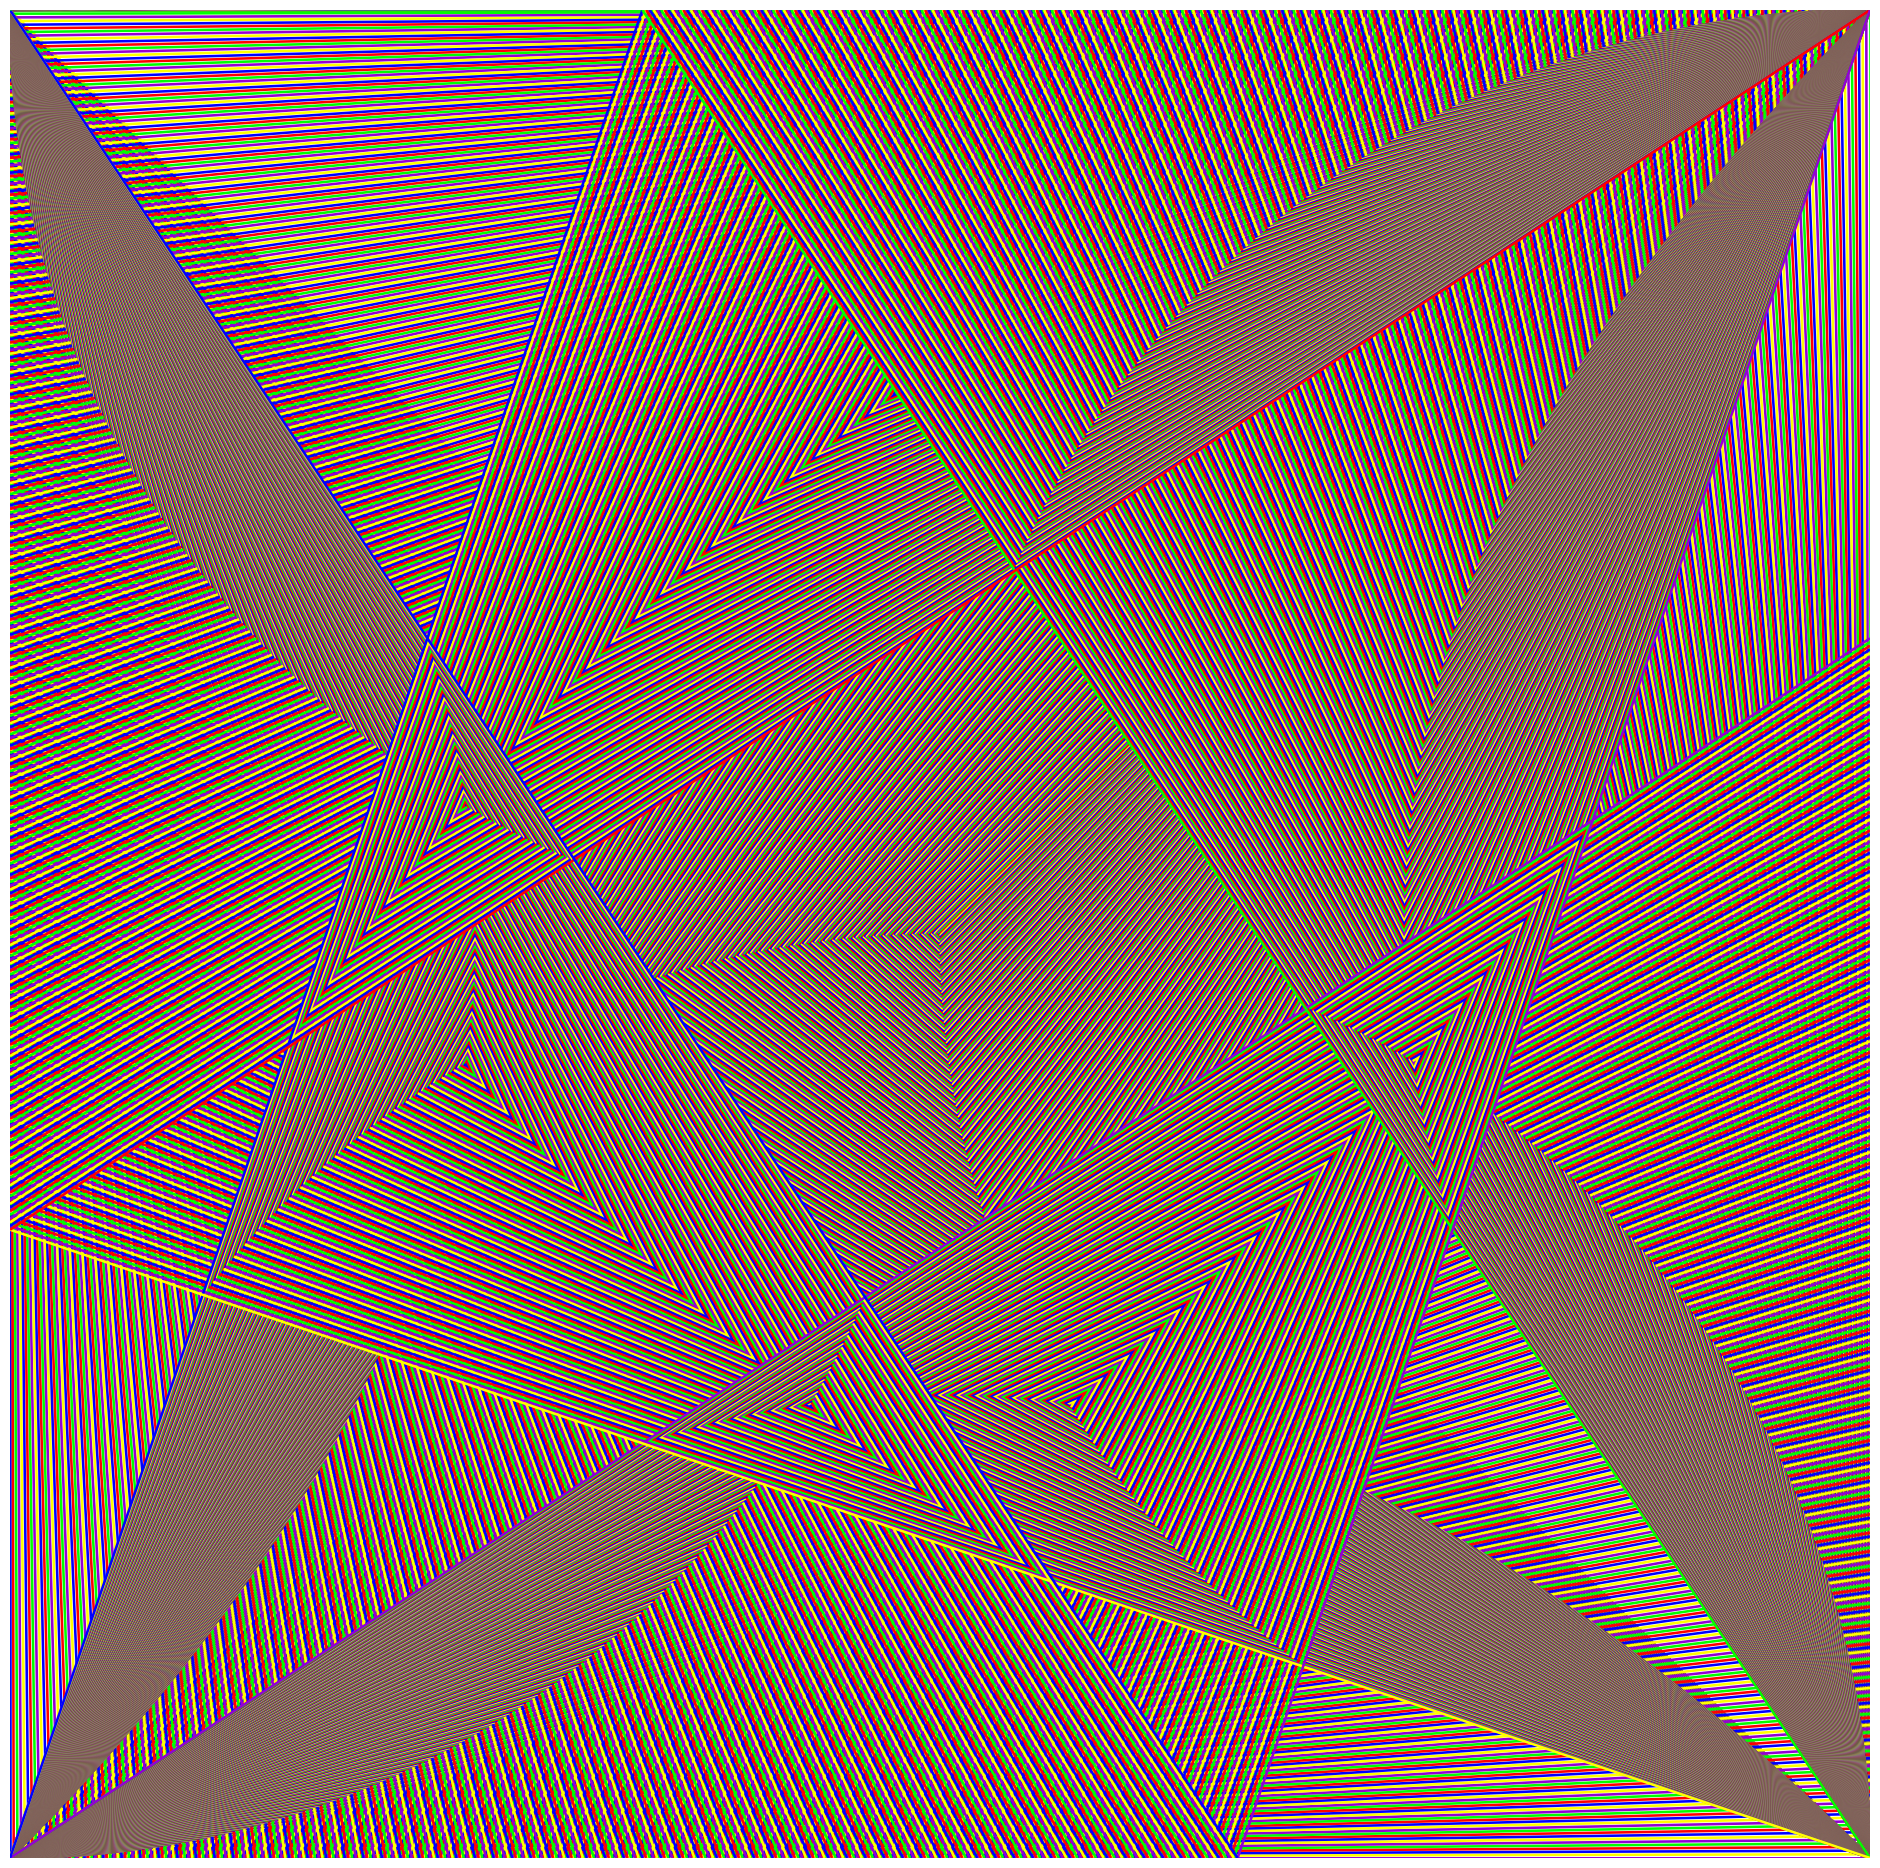

Source code (Python):
import numpy as np
import pylab as pl
from matplotlib import collections  as mc
import matplotlib


#lines = [[(0, 1), (1, 1)], [(2, 3), (3, 3)], [(1, 2), (1, 3)]]
#c = np.array([(0, 0, 0, 1), (0, 1, 0, 1), (0, 0, 1, 1)])

lines = [[(0,0),(1,0)]]
c = np.array([(0.58,0,0.83,1)]) # purple
CC = c
c = np.array([(0,0,1,1)]) # blue
CC = np.append(CC, c, axis=0)
c = np.array([(0,1,0,1)]) # green
CC = np.append(CC, c, axis=0)
c = np.array([(1,1,0,1)]) # yellow
CC = np.append(CC, c, axis=0)
c = np.array([(1,0,0,1)]) # red
CC = np.append(CC, c, axis=0)

CCC = [CC[0]]
cCounter = 0

def lineDraw(x1, y1, x2, y2, colorVec, counter):
	global CCC
	global cCounter
	CCC = np.append(colorVec, [CC[cCounter]], axis=0)
	lines.append([(x1,y1),(x2,y2)])
	cCounter = (counter + 1) % 5
	return
	
m = 0.002
iter = 331
thickness = 1.85

for step in range(0,iter):
	lineDraw(x1=0, y1=0, x2=1, y2=0 + m*step, colorVec=CCC, counter=cCounter) # A
	lineDraw(x1=0, y1=0, x2=1 - m*step, y2=1, colorVec=CCC, counter=cCounter) # B
	lineDraw(x1=1, y1=0, x2=1 - m*step, y2=1, colorVec=CCC, counter=cCounter) # C
	lineDraw(x1=1, y1=0, x2=0, y2=1 - m*step, colorVec=CCC, counter=cCounter) # D
	lineDraw(x1=1, y1=1, x2=0, y2=1 - m*step, colorVec=CCC, counter=cCounter) # E
	lineDraw(x1=1, y1=1, x2=0 + m*step, y2=0, colorVec=CCC, counter=cCounter) # F
	lineDraw(x1=0, y1=1, x2=0 + m*step, y2=0, colorVec=CCC, counter=cCounter) # G
	lineDraw(x1=0, y1=1, x2=1, y2=1 + m*step, colorVec=CCC, counter=cCounter) # H

lc = mc.LineCollection(lines, colors=CCC, linewidths=thickness)
fig, ax = pl.subplots()
fig.set_size_inches(24, 24)
ax.add_collection(lc)
pl.axis('off')
pl.savefig('sendRainbowCC.png', pad_inches=0, bbox_inches='tight')
pl.show()